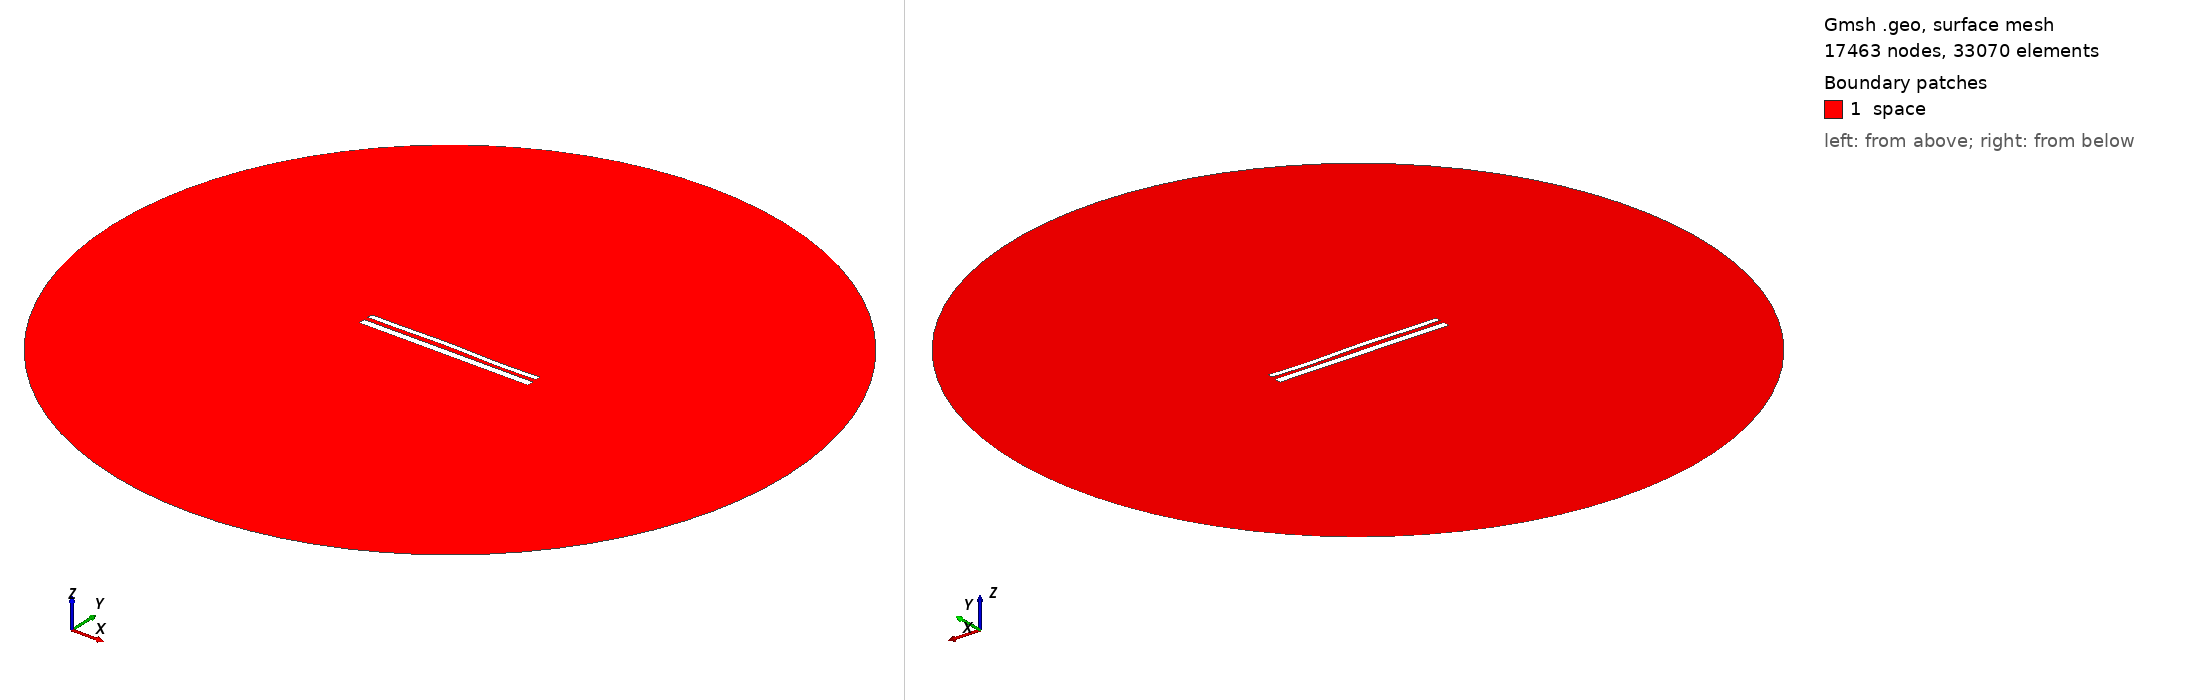

Gmsh geometry script, surface-meshed: 17463 nodes, 33070 surface elements. Boundary patches (legend numbers): 1 space. Left view from above one corner, right view from below the opposite corner. Legend entries are the model's physical surfaces. The drawing asked Gmsh for element sizes between 1% and 20% of the model's largest extent; the script's own settings can give other sizes.

=== 1564.geo (drawn) ===
//---------------------------------------
// Geometry kernel
//---------------------------------------

SetFactory("OpenCASCADE");



//---------------------------------------
// Parameters of the geometry
//---------------------------------------

// Overetch of the upper plate
overetch = 0.375;

// Distance between the plates
distance = 2.5;

// Discretization over the x axis (for the deformation)
nx = 50; 

// Length of the plate
L = 100 - overetch; 

// Number of modes
n = 4; 

// 1st mode coefficient
coeff(1) = -0.15;
beta(1) = 0.596864 * 3.1415926535 / L;

// 2nd mode coefficient
coeff(2) = 0.15;
beta(2) = 1.49418 * 3.1415926535 / L;

// 3rd mode coefficient
coeff(3) = 0.15;
beta(3) = 2.50025 * 3.1415926535 / L;

// 4th mode coefficient
coeff(4) = -0.15;
beta(4) = 3.49999 * 3.1415926535 / L;



//---------------------------------------
// Upper plate (deformed rectangle)
//---------------------------------------

// Coordiantes of the upper plate
xmin = -50;
xmax = 50 - overetch;

// Height of the upper plate
yheight = 4 - 2 * overetch;

// Indexes of the points
UpperID[] = {};
LowerID[] = {};
LeftID[] = {};
RightID[] = {};

// Point index
p = 1;

// Horizontal edges
For i In {1:nx}
    x = xmin + (i-1)*(xmax - xmin)/(nx-1);

    y_bottom = distance / 2 + overetch;
    For j In {1:n}
        C = (Cosh(beta(j)*L) + Cos(beta(j)*L)) / (Sinh(beta(j)*L) + Sin(beta(j)*L));
        y_bottom  = y_bottom + coeff(j) * (Cosh(beta(j)*(x+50)) - Cos(beta(j)*(x+50)) - C * (Sinh(beta(j)*(x+50)) - Sin(beta(j)*(x+50))));
    EndFor

    y_top = y_bottom + yheight;

    Point(p) = {x, y_top, 0, 1.0};
    UpperID[i] = p;
    p = p + 1;

    Point(p) = {x, y_bottom, 0, 1.0};
    LowerID[i] = p;
    p = p + 1;
EndFor

// Create point lists
UpperPts[] = {}; LowerPts[] = {};
For i In {1:nx}
  UpperPts[] += {UpperID[i]};
  LowerPts[] += {LowerID[i]};
EndFor

// Build splines
Spline(1) = {UpperPts[]};
Spline(2) = {LowerPts[]};
Line(3) = {LowerPts[nx-1], UpperPts[nx-1]};
Line(4) = {LowerPts[0], UpperPts[0]};

// Build the plane surface
Curve Loop(1) = {2, 3, -1, -4};
Plane Surface(1) = {1};



//---------------------------------------
// Lower plate (rectangle)
//---------------------------------------

// Vertices
Point(1001) = {-50, -1, 0, 1.0};
Point(1002) = { 50, -1, 0, 1.0};
Point(1003) = { 50,  -5, 0, 1.0};
Point(1004) = {-50,  -5, 0, 1.0};

// Edges
Line(5) = {1001, 1002};
Line(6) = {1002, 1003};
Line(7) = {1003, 1004};
Line(8) = {1004, 1001};

// Plane surface
Line Loop(2) = {5, 6, 7, 8};
Plane Surface(2) = {2}; 



//---------------------------------------
// Outer (fictious) boundary
//---------------------------------------

// Points
Point(1005) = {0, 0, 0};       // Center
Point(1006) = {200, 0, 0};     // Start point
Point(1007) = {0, 200, 0};     // 90 degrees
Point(1008) = {-200, 0, 0};    // 180 degrees
Point(1009) = {0, -200, 0};    // 270 degrees

// Circle arcs (each needs start, center, end)
Circle(9) = {1006, 1005, 1007};
Circle(10) = {1007, 1005, 1008};
Circle(11) = {1008, 1005, 1009};
Circle(12) = {1009, 1005, 1006};

// Plane surface for the entire domain
Curve Loop(3) = {9, 10, 11, 12};
Surface(3) = {3};

// Subtract the plates from the whole domain to obtain the actual domain where we want to solve the equations
BooleanDifference{ Surface{3}; Delete; }{ Surface{1}; Surface{2}; Delete; }




//---------------------------------------
// Transfinite Lines/Curves
//---------------------------------------

// Set the number of points on the boundaries
r = 12;
d = 0.15;

// Plates
Transfinite Curve {1} = 50*r/4 Using Progression 1;
Transfinite Line {2} = 50*r Using Progression 1;
Transfinite Curve {3, 4} = 2*r Using Progression 1+d;
Transfinite Line {5} = 50*r Using Progression 1;
Transfinite Line {7} = 50*r/4 Using Progression 1;
Transfinite Line {6} = 2*r Using Progression 1+d;
Transfinite Line {8} = 2*r Using Progression 1-d;

// Outer boundary
Transfinite Line {9, 10, 11, 12} = 20 Using Progression 1;



//---------------------------------------
// Physical groups
//---------------------------------------                

// Physical curves (boundaries)
Physical Line("force_segment", 10) = {2};
Physical Line("upper_plate", 11) = {1, 3, 4};
Physical Line("lower_plate", 12) = {5, 6, 7, 8};
Physical Line("boundary", 20) = {9, 10, 11, 12};

// Physical Surfaces
Physical Surface("space", 30) = {3};



//---------------------------------------
// 6. Generate the Mesh
//---------------------------------------

// 2D mesh generation
Mesh 2;
